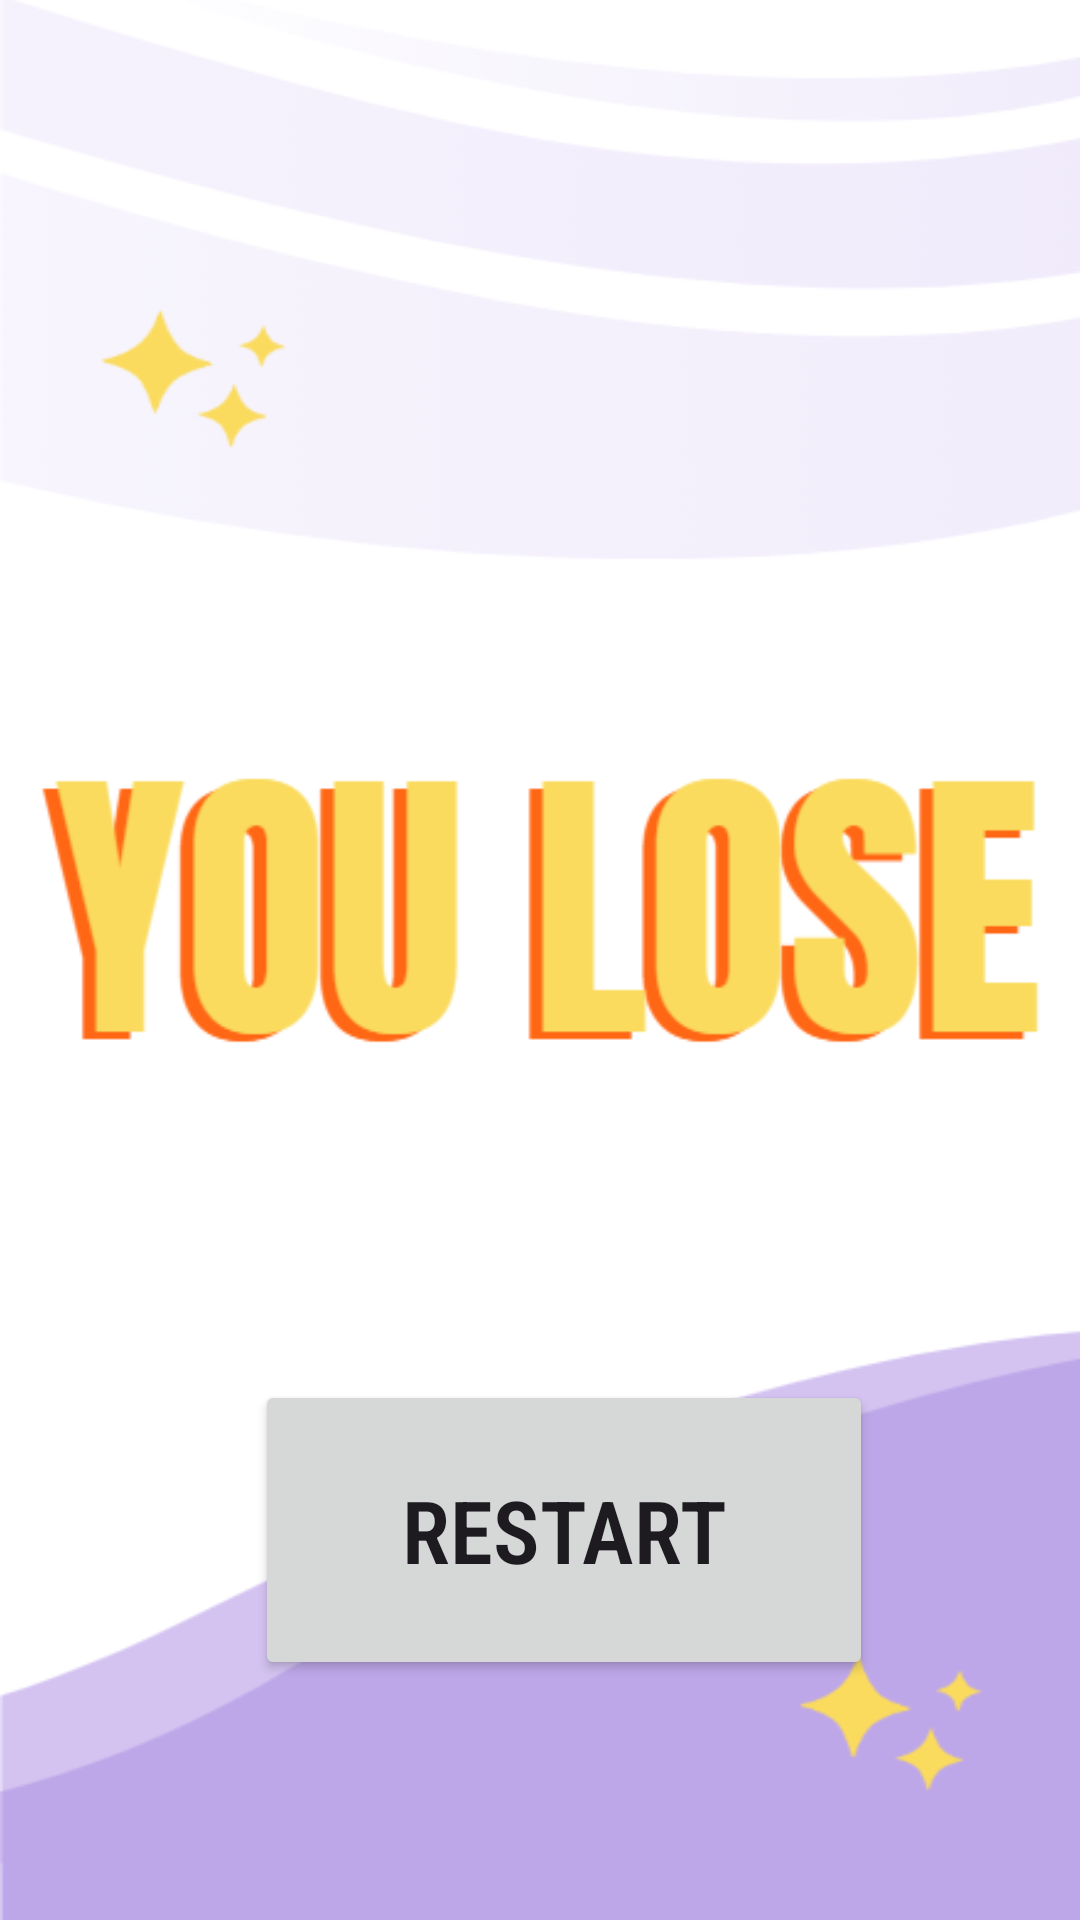

Write the Android layout XML for this screen, with the resource values it uses.
<!-- AndroidManifest.xml: application theme Theme.NA5 -->
<!-- res/layout/activity_shaima.xml -->
<?xml version="1.0" encoding="utf-8"?>
<androidx.constraintlayout.widget.ConstraintLayout xmlns:android="http://schemas.android.com/apk/res/android"
    xmlns:app="http://schemas.android.com/apk/res-auto"
    xmlns:tools="http://schemas.android.com/tools"
    android:layout_width="match_parent"
    android:layout_height="wrap_content"
    tools:context=".MainActivity"
    android:background="@drawable/baackground">


    

    
    
    
    
    
    

    

    
    
    
    
    
    

    <ImageView
        android:id="@+id/imageView2"
        android:layout_width="422dp"
        android:layout_height="842dp"
        app:layout_constraintBottom_toBottomOf="parent"
        app:layout_constraintEnd_toEndOf="parent"
        app:layout_constraintHorizontal_bias="0.382"

        app:layout_constraintStart_toStartOf="parent" />

    <LinearLayout
        android:layout_width="match_parent"
        android:layout_height="match_parent"
        android:orientation="vertical"
        tools:ignore="MissingConstraints">

        <ImageView
            android:id="@+id/imageView3"
            android:layout_width="wrap_content"
            android:layout_height="135dp"
            android:layout_marginTop="240dp"
            app:srcCompat="@drawable/youlose" />


    </LinearLayout>

    <LinearLayout
        android:layout_width="match_parent"
        android:layout_height="match_parent"
        android:orientation="horizontal"
        app:layout_constraintEnd_toEndOf="parent"
        app:layout_constraintHorizontal_bias="0.45"
        app:layout_constraintStart_toStartOf="parent"
        tools:layout_editor_absoluteY="375dp">

        <Button
            android:id="@+id/button"
            android:layout_width="206dp"
            android:layout_height="100dp"
            android:layout_marginStart="85dp"
            android:layout_marginTop="460dp"
            android:fontFamily="sans-serif-condensed-light"
            android:lineSpacingExtra="34sp"
            android:text="RESTART"
            android:textSize="29sp"
            android:textStyle="bold" />

    </LinearLayout>


</androidx.constraintlayout.widget.ConstraintLayout>
<!-- resources referenced by this layout -->
<resources>
  <!-- drawable baackground: png bitmap (drawable, 28732 bytes) -->
  <!-- drawable imge: png bitmap (drawable, 18522 bytes) -->
  <!-- drawable youlose: png bitmap (drawable, 10048 bytes) -->
  <style name="Theme.NA5" parent="Base.Theme.NA5" />
  <style name="Base.Theme.NA5" parent="Theme.Material3.DayNight.NoActionBar">
          
          
      </style>
</resources>
